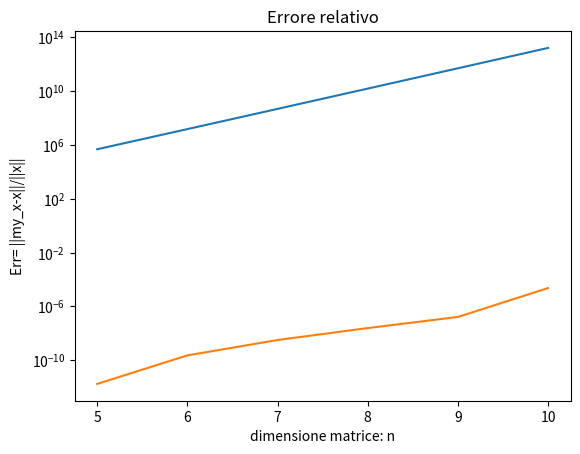

The matplotlib source for this figure:
"""1. matrici e norme """

import numpy as np

#help(np.linalg) # View source
#help (np.linalg.norm)
#help (np.linalg.cond)

n = 2
A = np.array([[1, 2], [0.499, 1.001]])

norm1 = np.linalg.norm(A, 1)
norm2 =  np.linalg.norm(A, 2)
normfro = np.linalg.norm(A, 'fro')
norminf = np.linalg.norm(A, np.inf)

print("Norma 1 di A\t\t =", norm1)
print("Norma 2 di A\t\t =", norm2)
print("Norma Fro di A\t\t =", normfro)
print("Norma inf di A\t\t =", norminf)

print('=====================================')

cond1 = np.linalg.cond(A, p=1)
cond2 = np.linalg.cond(A, p=2)
condfro = np.linalg.cond(A, p='fro')
condinf = np.linalg.cond(A, p=np.inf)

print ('K(A)_1 \t\t\t\t =', cond1)
print ('K(A)_2 \t\t\t\t =', cond2)
print ('K(A)_fro \t\t\t =', condfro)
print ('K(A)_inf \t\t\t =', condinf)

print('=====================================')

x = np.ones((2,1))
b = np.dot(A, x)


btilde = np.array([[3], [1.4985]])
xtilde = np.array([[2, 0.5]]).T

# # Verificare che xtilde è soluzione di A xtilde = btilde (Axtilde)
my_btilde = np.dot(A, xtilde)

print ('A*xtilde =\n', "\t" + str(btilde).replace('\n','\n\t'))
print (np.linalg.norm(btilde-my_btilde,'fro'))

deltax = np.linalg.norm((x - xtilde), 2)
deltab = np.linalg.norm((b - btilde), 2)

print ('delta x \t\t\t =', deltax)
print ('delta b \t\t\t =', deltab)

print('\n\n##########################################################################')
print('\t\t2. FATTORIZZAZIONE LU\n\n')
# """2. fattorizzazione lu"""
import numpy as np

# # crazione dati e problema test
A = np.array ([ [3,-1, 1,-2], [0, 2, 5, -1], [1, 0, -7, 1], [0, 2, 1, 1]  ])
x = np.ones((4,1))
b = np.matmul(A, x) # b = Ax

condA = np.linalg.cond(A, p=1)

print('x: \n', "\t" + str(x).replace('\n','\n\t'), '\n')
print('x.shape: ', x.shape, '\n' )
print('b: \n', "\t" + str(b).replace('\n','\n\t'), '\n')
print('b.shape: ', b.shape, '\n' )
print('A: \n', "\t" + str(A).replace('\n','\n\t'), '\n')
print('A.shape: ', A.shape, '\n' )
print('K(A)=', condA, '\n')
print('=====================================\n')

import scipy
# # help (scipy)
import scipy.linalg
# # help (scipy.linalg)
from scipy.linalg import lu_factor  as LUdec  # pivoting
from scipy.linalg import lu         as LUfull # partial pivoting

lu, piv = LUdec(A)

print('lu = \n', "\t" + str(lu).replace('\n','\n\t'), '\n')
print('piv',piv,'\n')


# # risoluzione di    Ax = b   <--->  PLUx = b 
my_x = scipy.linalg.lu_solve((lu, piv), b)

print('my_x = \n', "\t" + str(my_x).replace('\n','\n\t'), '\n')
print('norm =', scipy.linalg.norm(x-my_x, 'fro'))

print('\n=====================================\n')
print('\t# IMPLEMENTAZIONE ALTERNATIVA - 1')
# IMPLEMENTAZIONE ALTERNATIVA - 1

P, L, U = LUfull(A)
print ('A = \n', "\t" + str(A).replace('\n','\n\t'), '\n')
print ('P = \n', "\t" + str(P).replace('\n','\n\t'), '\n')
print ('L = \n', "\t" + str(L).replace('\n','\n\t'), '\n')
print ('U = \n', "\t" + str(U).replace('\n','\n\t'), '\n')
print ('P*L*U = \n', "\t" + str(np.matmul(P , np.matmul(L, U))).replace('\n','\n\t'), '\n')
print ('diff = ',   np.linalg.norm(A - np.matmul(P , np.matmul(L, U)), 'fro'  ) ) 


# if P != np.eye(n): 
# Ax = b   <--->  PLUx = b  <--->  LUx = inv(P)b  <--->  Ly=inv(P)b & Ux=y : matrici triangolari
# quindi
invP = np.linalg.inv(P)
y = scipy.linalg.solve_triangular(U, scipy.linalg.solve_triangular(L, b, lower=True), lower=True, unit_diagonal=True)
my_x = scipy.linalg.solve_triangular(U, y, lower=False)

# if P == np.eye(n): 
# Ax = b   <--->  PLUx = b  <--->  PLy=b & Ux=y
# y = scipy.linalg.solve_triangular(np.matmul(P,L) , b, lower=True, unit_diagonal=True)
# my_x = scipy.linalg.solve_triangular(U, y, lower=False)


print('\nSoluzione calcolata: \n', "\t" + str(my_x).replace('\n','\n\t'), '\n')
print('norm =', scipy.linalg.norm(x-my_x, 'fro'))

print('\n\n##########################################################################')
print('\t\t2.2 CHOLESKI CON MATRICE DI HILBERT \n\n')
"""2.2 Choleski con matrice di Hilbert"""
import matplotlib.pyplot as plt
import numpy as np
import scipy
# help (scipy)
import scipy.linalg
# help (scipy.linalg)
# help (scipy.linalg.cholesky)
# help (scipy.linalg.hilbert)

# crazione dati e problema test
n = 5
A = scipy.linalg.hilbert(n)
x = np.ones((n,1))
b = np.matmul(A, x)

condA = np.linalg.cond(A,2)

print('x: \n', "\t" + str(x).replace('\n','\n\t'), '\n')
print('x.shape: ', x.shape, '\n' )
print('b: \n', "\t" + str(b).replace('\n','\n\t'), '\n')
print('b.shape: ', b.shape, '\n' )
print('A: \n', "\t" + str(A).replace('\n','\n\t'), '\n')
print('A.shape: ', A.shape, '\n' )
print('K(A)=', condA, '\n')

print('\n=====================================')
print('\t\tDECOMPOSIZIONE DI CHOLESKI')
# decomposizione di Choleski
L = scipy.linalg.cholesky(A, lower=True)
print('L: \n', "\t" + str(L).replace('\n','\n\t'), '\n')

print('L.T*L =', scipy.linalg.norm(A-np.matmul(np.transpose(L),L)))
print('err = ', scipy.linalg.norm(A-np.matmul(np.transpose(L),L), 'fro'))

y = scipy.linalg.solve(L, b)
my_x = scipy.linalg.solve(L.T, y)
print('my_x = \n', "\t" + str(my_x).replace('\n','\n\t'), '\n')

print('norm =', np.linalg.norm(x-my_x, 'fro'))


K_A = np.zeros((6,1))
Err = np.zeros((6,1))

for n in np.arange(5,11):
    # crazione dati e problema test
    A = scipy.linalg.hilbert(n)
    x = np.ones((n,1))
    b = np.matmul(A, x)
    
    # numero di condizione 
    K_A[n-5] = np.linalg.cond(A)
    
    # fattorizzazione 
    L = scipy.linalg.cholesky(A, lower=True)
    y = scipy.linalg.solve(L, b)
    my_x = scipy.linalg.solve(L.T, y)
    
    # errore relativo
    Err[n-5] = np.linalg.norm(x-my_x, 'fro')/np.linalg.norm(x, 'fro')
  
xplot = np.arange(5,11)

# grafico del numero di condizione vs dim
plt.semilogy(xplot, K_A)
plt.title('CONDIZIONAMENTO DI A ')
plt.xlabel('dimensione matrice: n')
plt.ylabel('K(A)')
plt.grid()
plt.show()


# grafico errore in norma 2 in funzione della dimensione del sistema
plt.plot(xplot, Err)
plt.title('Errore relativo')
plt.xlabel('dimensione matrice: n')
plt.ylabel('Err= ||my_x-x||/||x||')
plt.grid()
plt.show()